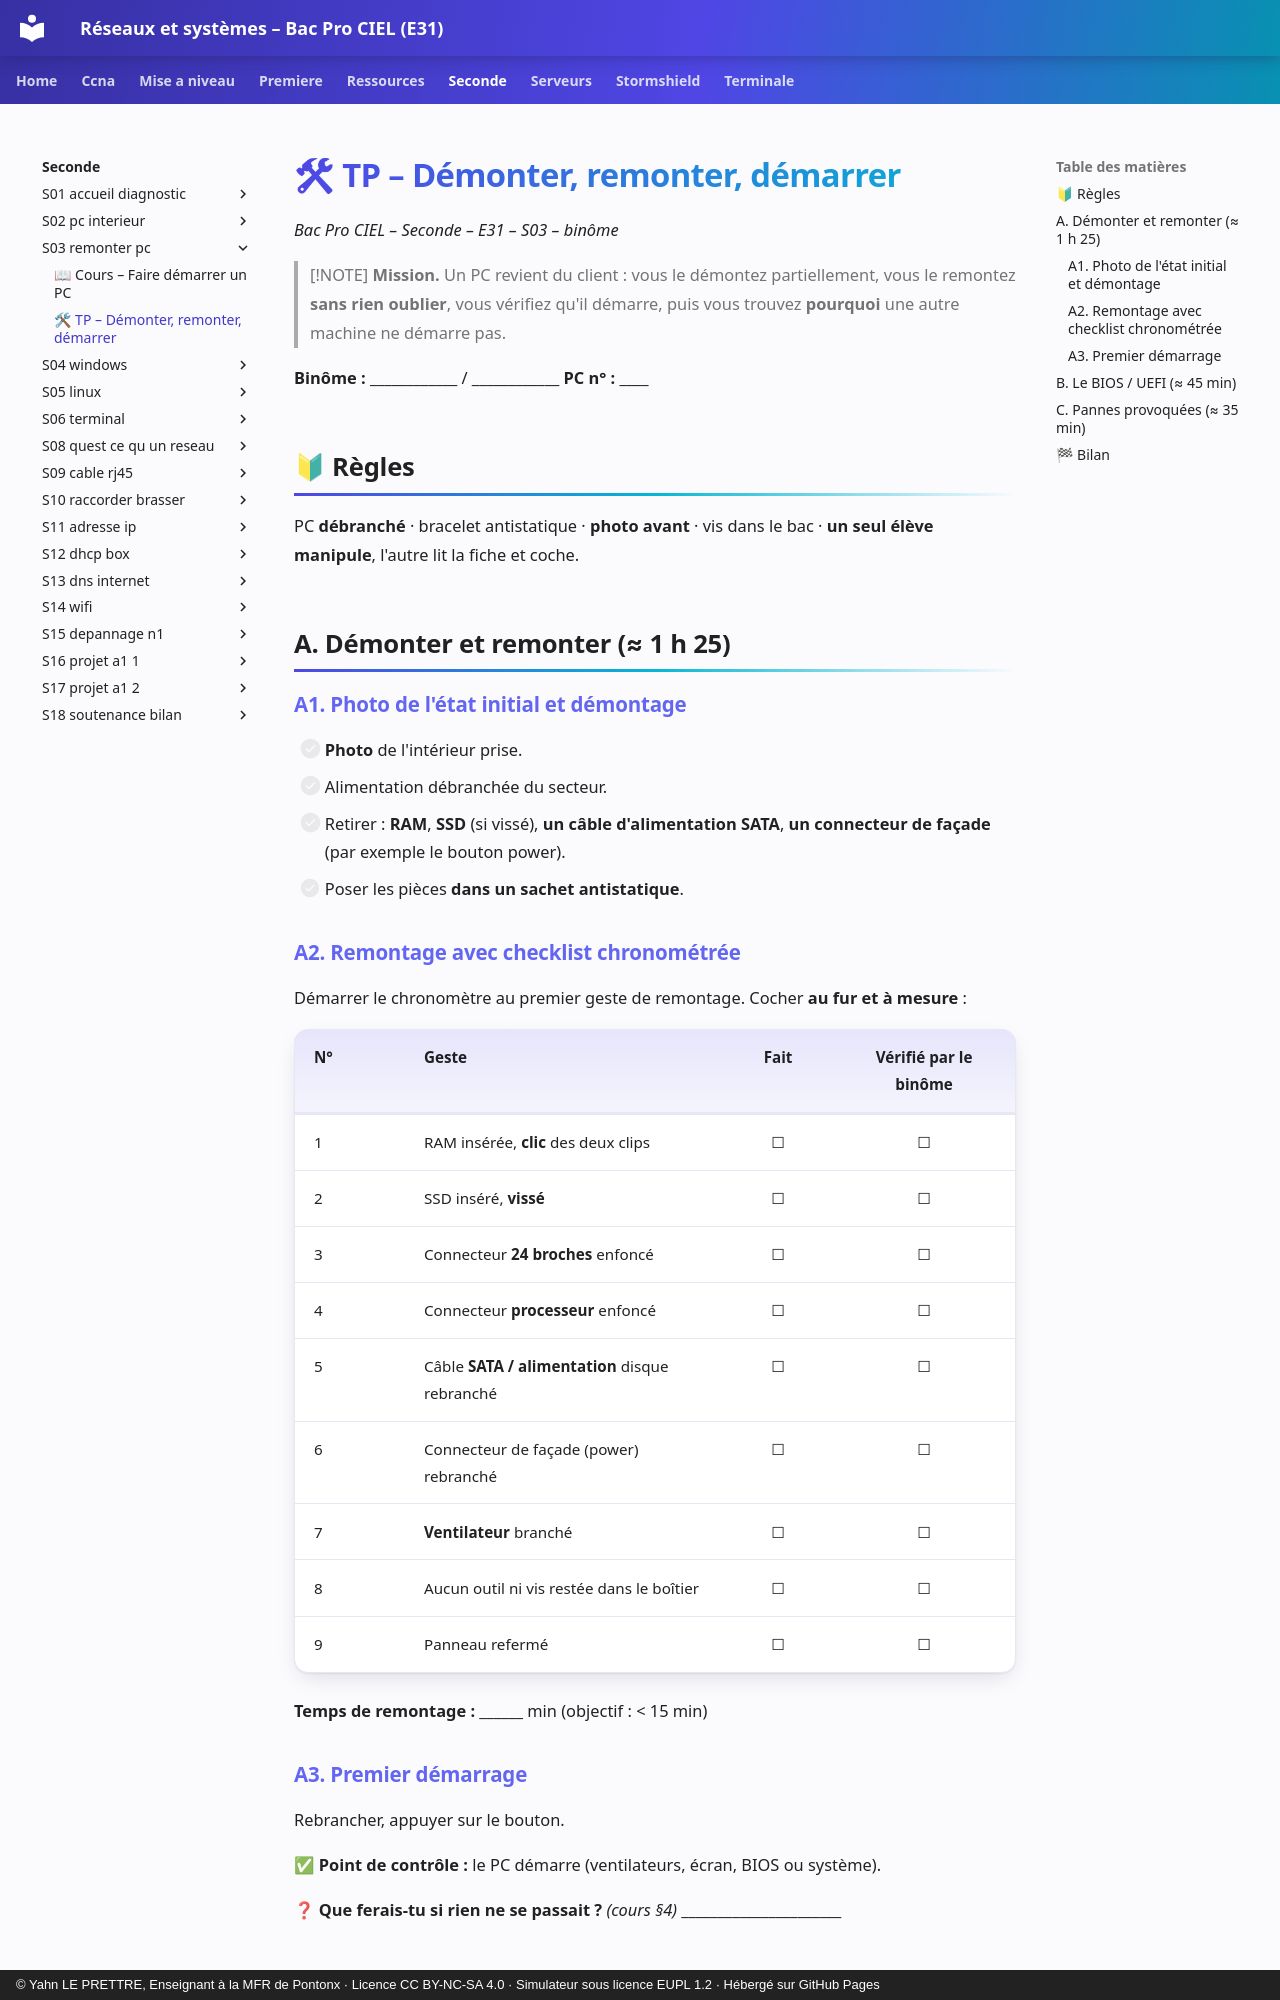

repository: YahnLP/bacprociel-reseau-systeme · page: seconde/S03-remonter-pc/02-tp/index.html · generator: mkdocs · copyright: © Yahn LE PRETTRE, Enseignant à la MFR de Pontonx · Licence CC BY-NC-SA 4.0 · Simulateur sous licence EUPL 1.2 · Hébergé sur GitHub Pages

# 🛠 TP – Démonter, remonter, démarrer

*Bac Pro CIEL – Seconde – E31 – S03 – binôme*

> [!NOTE]
> **Mission.** Un PC revient du client : vous le démontez partiellement, vous le remontez **sans rien oublier**, vous vérifiez qu'il démarre, puis vous trouvez **pourquoi** une autre machine ne démarre pas.

**Binôme :** ____________ / ____________ **PC n° :** ____

## 🔰 Règles

PC **débranché** · bracelet antistatique · **photo avant** · vis dans le bac · **un seul élève manipule**, l'autre lit la fiche et coche.

## A. Démonter et remonter (≈ 1 h 25)

### A1. Photo de l'état initial et démontage

- [ ] **Photo** de l'intérieur prise.
- [ ] Alimentation débranchée du secteur.
- [ ] Retirer : **RAM**, **SSD** (si vissé), **un câble d'alimentation SATA**, **un connecteur de façade** (par exemple le bouton power).
- [ ] Poser les pièces **dans un sachet antistatique**.

### A2. Remontage avec checklist chronométrée

Démarrer le chronomètre au premier geste de remontage. Cocher **au fur et à mesure** :

| N° | Geste | Fait | Vérifié par le binôme |
|---|---|:---:|:---:|
| 1 | RAM insérée, **clic** des deux clips | ☐ | ☐ |
| 2 | SSD inséré, **vissé** | ☐ | ☐ |
| 3 | Connecteur **24 broches** enfoncé | ☐ | ☐ |
| 4 | Connecteur **processeur** enfoncé | ☐ | ☐ |
| 5 | Câble **SATA / alimentation** disque rebranché | ☐ | ☐ |
| 6 | Connecteur de façade (power) rebranché | ☐ | ☐ |
| 7 | **Ventilateur** branché | ☐ | ☐ |
| 8 | Aucun outil ni vis restée dans le boîtier | ☐ | ☐ |
| 9 | Panneau refermé | ☐ | ☐ |

**Temps de remontage :** ______ min  (objectif : < 15 min)

### A3. Premier démarrage

Rebrancher, appuyer sur le bouton.

✅ **Point de contrôle :** le PC démarre (ventilateurs, écran, BIOS ou système).

❓ **Que ferais-tu si rien ne se passait ?** *(cours §4)* ______________________
